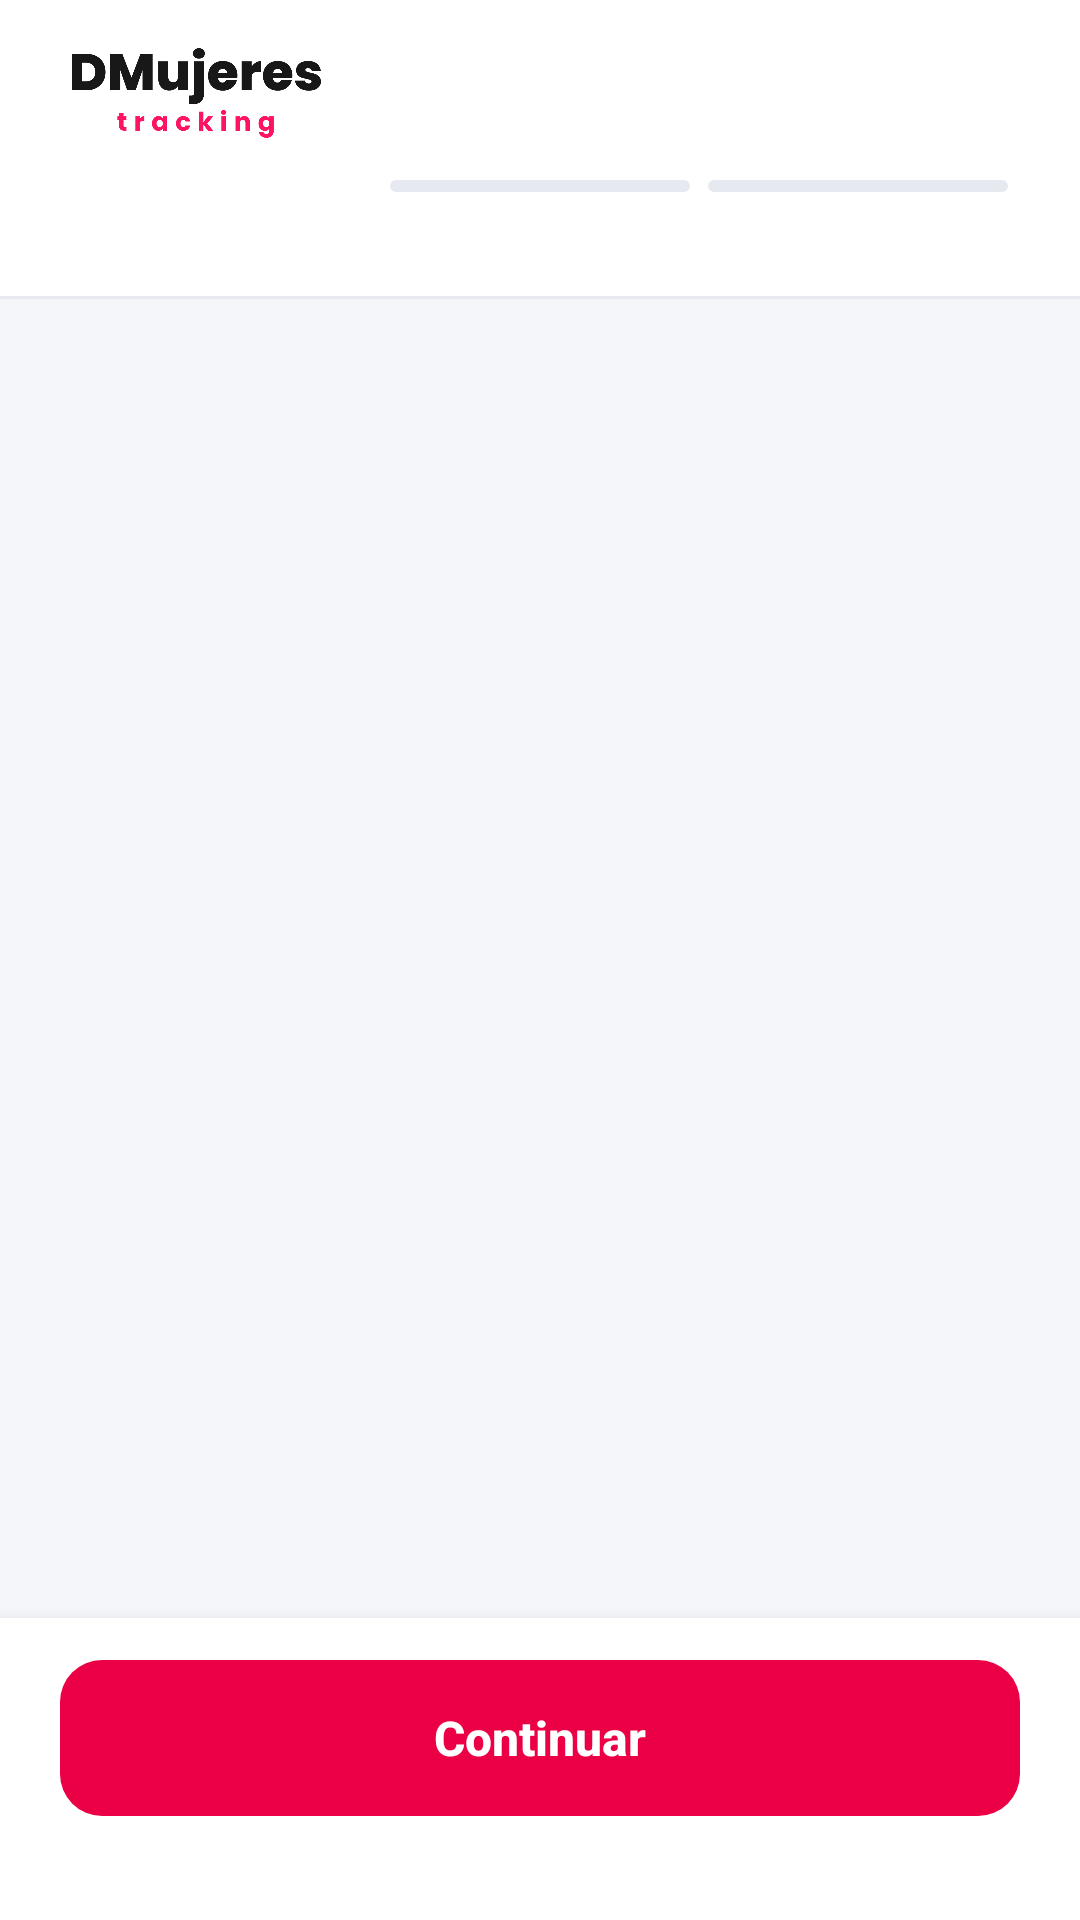

Produce the Android XML layout that renders to this screen, including the resource entries it uses.
<!-- AndroidManifest.xml: activity theme AppTheme -->
<!-- res/layout/activity_onboarding.xml -->
<?xml version="1.0" encoding="utf-8"?>
<LinearLayout xmlns:android="http://schemas.android.com/apk/res/android"
    android:layout_width="match_parent"
    android:layout_height="match_parent"
    android:background="@color/canvas"
    android:orientation="vertical">

    <LinearLayout
        android:layout_width="match_parent"
        android:layout_height="wrap_content"
        android:background="@color/surface"
        android:orientation="vertical"
        android:paddingStart="24dp"
        android:paddingTop="16dp"
        android:paddingEnd="24dp"
        android:paddingBottom="12dp">

        <ImageView
            android:layout_width="wrap_content"
            android:layout_height="30dp"
            android:adjustViewBounds="true"
            android:contentDescription="@string/app_logo"
            android:src="@drawable/logo_banner" />

        <LinearLayout
            android:layout_width="match_parent"
            android:layout_height="wrap_content"
            android:layout_marginTop="14dp"
            android:gravity="center_vertical"
            android:orientation="horizontal">

            <View
                android:id="@+id/step_bar_1"
                android:layout_width="0dp"
                android:layout_height="4dp"
                android:layout_weight="1"
                android:background="@drawable/ds_step_on" />

            <View
                android:id="@+id/step_bar_2"
                android:layout_width="0dp"
                android:layout_height="4dp"
                android:layout_marginStart="6dp"
                android:layout_weight="1"
                android:background="@drawable/ds_step_off" />

            <View
                android:id="@+id/step_bar_3"
                android:layout_width="0dp"
                android:layout_height="4dp"
                android:layout_marginStart="6dp"
                android:layout_weight="1"
                android:background="@drawable/ds_step_off" />
        </LinearLayout>

        <TextView
            android:id="@+id/step_label"
            android:layout_width="wrap_content"
            android:layout_height="wrap_content"
            android:layout_marginTop="8dp"
            android:textColor="@color/text_tertiary"
            android:textSize="11sp"
            android:textStyle="bold" />
    </LinearLayout>

    <View
        android:layout_width="match_parent"
        android:layout_height="1dp"
        android:background="@color/line" />

    
    <FrameLayout
        android:id="@+id/step_container"
        android:layout_width="match_parent"
        android:layout_height="0dp"
        android:layout_weight="1"
        android:paddingStart="20dp"
        android:paddingTop="18dp"
        android:paddingEnd="20dp"
        android:paddingBottom="8dp" />

    <LinearLayout
        android:layout_width="match_parent"
        android:layout_height="wrap_content"
        android:background="@color/surface"
        android:elevation="8dp"
        android:orientation="vertical"
        android:paddingStart="20dp"
        android:paddingTop="14dp"
        android:paddingEnd="20dp"
        android:paddingBottom="12dp">

        <Button
            android:id="@+id/btn_primary"
            android:layout_width="match_parent"
            android:layout_height="52dp"
            android:background="@drawable/ds_button_primary"
            android:stateListAnimator="@null"
            android:text="@string/onboarding_continue"
            android:textAllCaps="false"
            android:textColor="@color/white"
            android:textSize="16sp"
            android:textStyle="bold" />

        <TextView
            android:id="@+id/version_label"
            android:layout_width="wrap_content"
            android:layout_height="wrap_content"
            android:layout_gravity="center_horizontal"
            android:layout_marginTop="8dp"
            android:textColor="@color/text_tertiary"
            android:textSize="11sp" />
    </LinearLayout>

</LinearLayout>
<!-- resources referenced by this layout -->
<resources>
  <color name="canvas">#F4F6FA</color>
  <color name="line">#E6E9EF</color>
  <color name="surface">#FFFFFF</color>
  <color name="text_tertiary">#8C95A4</color>
  <color name="white">#FFFFFF</color>
  <!-- drawable ds_button_primary (drawable) -->
  <?xml version="1.0" encoding="utf-8"?>
  <selector xmlns:android="http://schemas.android.com/apk/res/android">
      <item android:state_enabled="false">
          <shape android:shape="rectangle">
              <solid android:color="#F3A3BB" />
              <corners android:radius="14dp" />
          </shape>
      </item>
      <item android:state_pressed="true">
          <shape android:shape="rectangle">
              <solid android:color="@color/primary_dark" />
              <corners android:radius="14dp" />
          </shape>
      </item>
      <item>
          <shape android:shape="rectangle">
              <solid android:color="@color/primary" />
              <corners android:radius="14dp" />
          </shape>
      </item>
  </selector>
  <!-- drawable ds_step_off (drawable) -->
  <?xml version="1.0" encoding="utf-8"?>
  <shape xmlns:android="http://schemas.android.com/apk/res/android" android:shape="rectangle">
      <solid android:color="@color/line" />
      <corners android:radius="999dp" />
  </shape>
  <!-- drawable logo_banner: png bitmap (drawable-nodpi, 27269 bytes) -->
  <string name="app_logo">DMujeres Tracking</string>
  <string name="onboarding_continue">Continuar</string>
  <style name="AppTheme" parent="Theme.AppCompat.Light.NoActionBar">
          <item name="colorPrimary">@color/primary</item>
          <item name="colorPrimaryDark">@color/primary_dark</item>
          <item name="colorAccent">@color/accent</item>
          <item name="android:windowOptOutEdgeToEdgeEnforcement">true</item>
          
          <item name="android:windowBackground">@color/white</item>
          <item name="android:windowAnimationStyle">@style/AnimacionPantallas</item>
      </style>
  <color name="primary_dark">#C4003B</color>
  <color name="primary">#EB0045</color>
  <color name="accent">#FF1464</color>
  <style name="AnimacionPantallas" parent="@android:style/Animation.Activity">
          <item name="android:activityOpenEnterAnimation">@anim/pantalla_entra</item>
          <item name="android:activityOpenExitAnimation">@anim/pantalla_cede</item>
          <item name="android:activityCloseEnterAnimation">@anim/pantalla_regresa</item>
          <item name="android:activityCloseExitAnimation">@anim/pantalla_sale</item>
      </style>
</resources>
